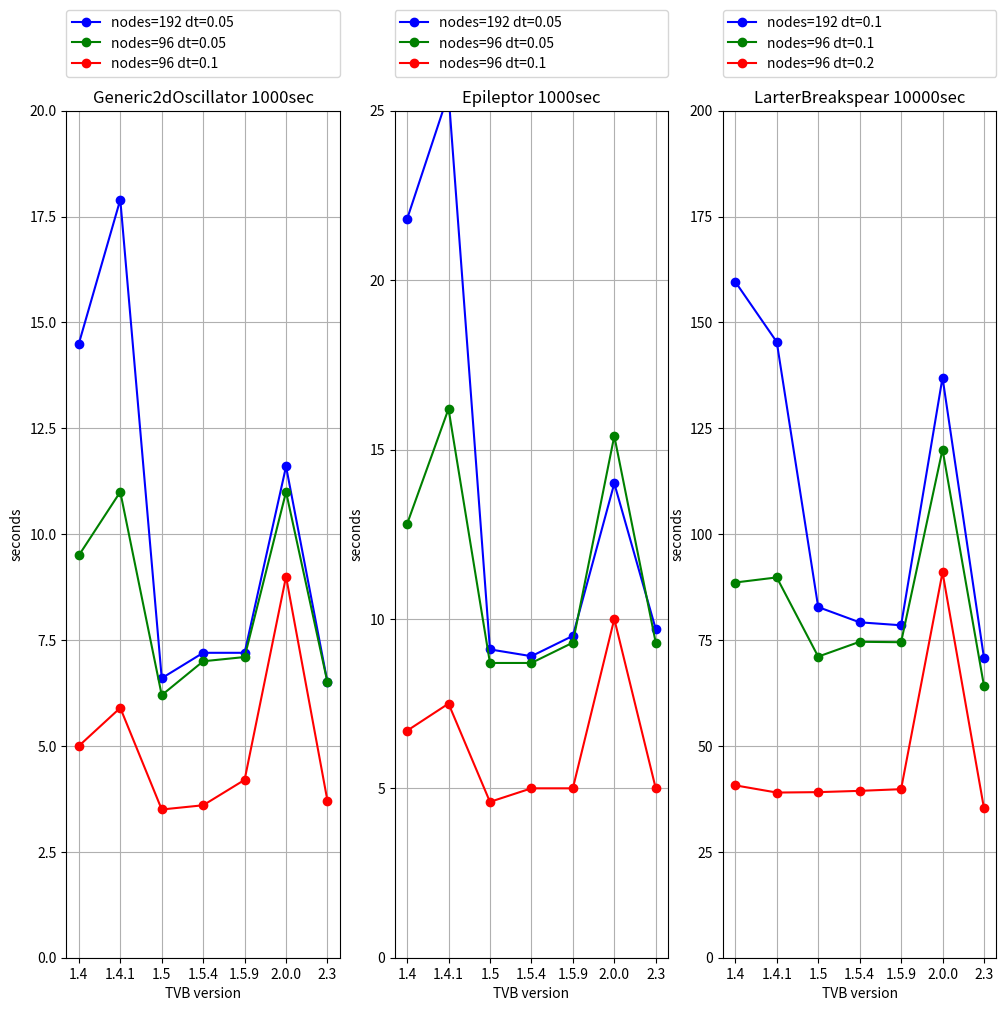

Reproduce this figure in Python. (Note: this script raises an exception after producing the figure.)
# -*- coding: utf-8 -*-
#
#
# TheVirtualBrain-Framework Package. This package holds all Data Management, and
# Web-UI helpful to run brain-simulations. To use it, you also need to download
# TheVirtualBrain-Scientific Package (for simulators). See content of the
# documentation-folder for more details. See also http://www.thevirtualbrain.org
#
# (c) 2012-2024, Baycrest Centre for Geriatric Care ("Baycrest") and others
#
# This program is free software: you can redistribute it and/or modify it under the
# terms of the GNU General Public License as published by the Free Software Foundation,
# either version 3 of the License, or (at your option) any later version.
# This program is distributed in the hope that it will be useful, but WITHOUT ANY
# WARRANTY; without even the implied warranty of MERCHANTABILITY or FITNESS FOR A
# PARTICULAR PURPOSE.  See the GNU General Public License for more details.
# You should have received a copy of the GNU General Public License along with this
# program.  If not, see <http://www.gnu.org/licenses/>.
#
#
#   CITATION:
# When using The Virtual Brain for scientific publications, please cite it as explained here:
# https://www.thevirtualbrain.org/tvb/zwei/neuroscience-publications
#
#

"""
Script used for obtaining the benchmarks overview image.
It requires the user to first
- run tvb.interfaces.command.benchmark.py.
- manually copy from console output the results and place them in a tvb_x.y.rst file
- from tvb_x.y.rst, add times in the plot bellow.
"""
import matplotlib.pyplot as pyplot


def plot(subplot, title, ymax, data1, label1, data2, label2, data3, label3, ylabel="seconds", xlabel="TVB version"):
    pyplot.subplot(subplot)
    pyplot.plot(x, data1, 'b', label=label1, marker='o')
    pyplot.plot(x, data2, 'g', label=label2, marker='o')
    pyplot.plot(x, data3, 'r', label=label3, marker='o')
    pyplot.legend(bbox_to_anchor=(0., 1.04, 1., 1.02), loc=3, ncol=1,
                  mode="expand", borderaxespad=0., fontsize=10)
    pyplot.xticks(x, x_labels)
    pyplot.ylim(ymin=0, ymax=ymax)
    pyplot.ylabel(ylabel)
    pyplot.xlabel(xlabel)
    pyplot.grid(True)
    pyplot.title(title)


def plot_neotraits():
    x = [1, 2, 3, 4, 5, 6, 7, 8, 9]
    x_labels = ["2", "4", "8", "16", "32", "64", "128", "256", "512"]
    figure = pyplot.figure(figsize=(15, 7))

    pyplot.plot(x, [20.4, 19.1, 20.3, 20.4, 19.8, 18.9, 17.2, 16.1, 14.4], 'b', label="Epileptor", linestyle="--",
                linewidth=3)
    pyplot.plot(x, [44.1, 42.7, 43.1, 42.8, 39.4, 40.4, 36.7, 33.9, 27.4], 'b', label="Epileptor neo", linewidth=3)
    pyplot.plot(x, [32.7, 32.5, 32.5, 26.3, 26.4, 27.9, 26.5, 24.7, 22.4], 'g', label="RWW", linestyle="--",
                linewidth=3)
    pyplot.plot(x, [78.9, 79.0, 78.4, 78.7, 77.6, 76.6, 68.9, 64.0, 53.9], 'g', label="RWW neo", linewidth=3)
    pyplot.plot(x, [31.4, 31.3, 30.8, 30.9, 31.3, 30.7, 29.9, 28.8, 26.2], 'r', label="G2D", linestyle="--",
                linewidth=3)
    pyplot.plot(x, [63.3, 62.4, 62.7, 61.9, 61.6, 59.2, 57.1, 52.3, 45.8], 'r', label="G2D neo", linewidth=3)
    pyplot.legend(fontsize=10)
    pyplot.xticks(x, x_labels)
    pyplot.ylim(ymin=0, ymax=80)
    pyplot.ylabel("kHz")
    pyplot.xlabel("nodes")
    pyplot.grid(True)
    pyplot.title("Simulation cycles")

    pyplot.show()
    figure.savefig("../../_static/benchmarks-neotraits.png")


x = [1, 2, 3, 4, 5, 6, 7]
x_labels = ["1.4", "1.4.1", "1.5", "1.5.4", "1.5.9", "2.0.0", "2.3"]
figure = pyplot.figure(figsize=(12, 11))

plot(131, "Generic2dOscillator 1000sec", 20,
     [14.5, 17.9, 6.6, 7.2, 7.2, 11.6, 6.5], "nodes=192 dt=0.05",
     [9.5, 11.0, 6.2, 7.0, 7.1, 11, 6.5], "nodes=96 dt=0.05",
     [5, 5.9, 3.5, 3.6, 4.2, 9, 3.7], "nodes=96 dt=0.1")

plot(132, "Epileptor 1000sec", 25,
     [21.8, 25.5, 9.1, 8.9, 9.5, 14, 9.7], "nodes=192 dt=0.05",
     [12.8, 16.2, 8.7, 8.7, 9.3, 15.4, 9.3], "nodes=96 dt=0.05",
     [6.7, 7.5, 4.6, 5.0, 5.0, 10, 5.0], "nodes=96 dt=0.1")

plot(133, "LarterBreakspear 10000sec", 200,
     [159.6, 145.4, 82.8, 79.2, 78.5, 137, 70.8], "nodes=192 dt=0.1",
     [88.6, 89.8, 71.1, 74.6, 74.5, 120, 64.2], "nodes=96 dt=0.1",
     [40.7, 39.0, 39.1, 39.4, 39.8, 91, 35.3], "nodes=96 dt=0.2")

pyplot.show()
figure.savefig("../../_static/benchmarks-evolution-mac.png")

x = [1, 2]
x_labels = ["ReferenceBackend", "NbMPRBackend"]
figure = pyplot.figure(figsize=(6, 11))

plot(111, "MontbrioPazoRoxin", 30,
     [1.3, 0.1], "nodes=100, sim_length=1000ms",
     [26.25, 1.9], "nodes=100, sim_length=20000ms",
     [0.6, 0.08], "nodes=76, sim_length=1000ms",
     "minutes", "TVB backend")

pyplot.show()
figure.savefig("../../_static/benchmarks-NbMPRBackend.png")
